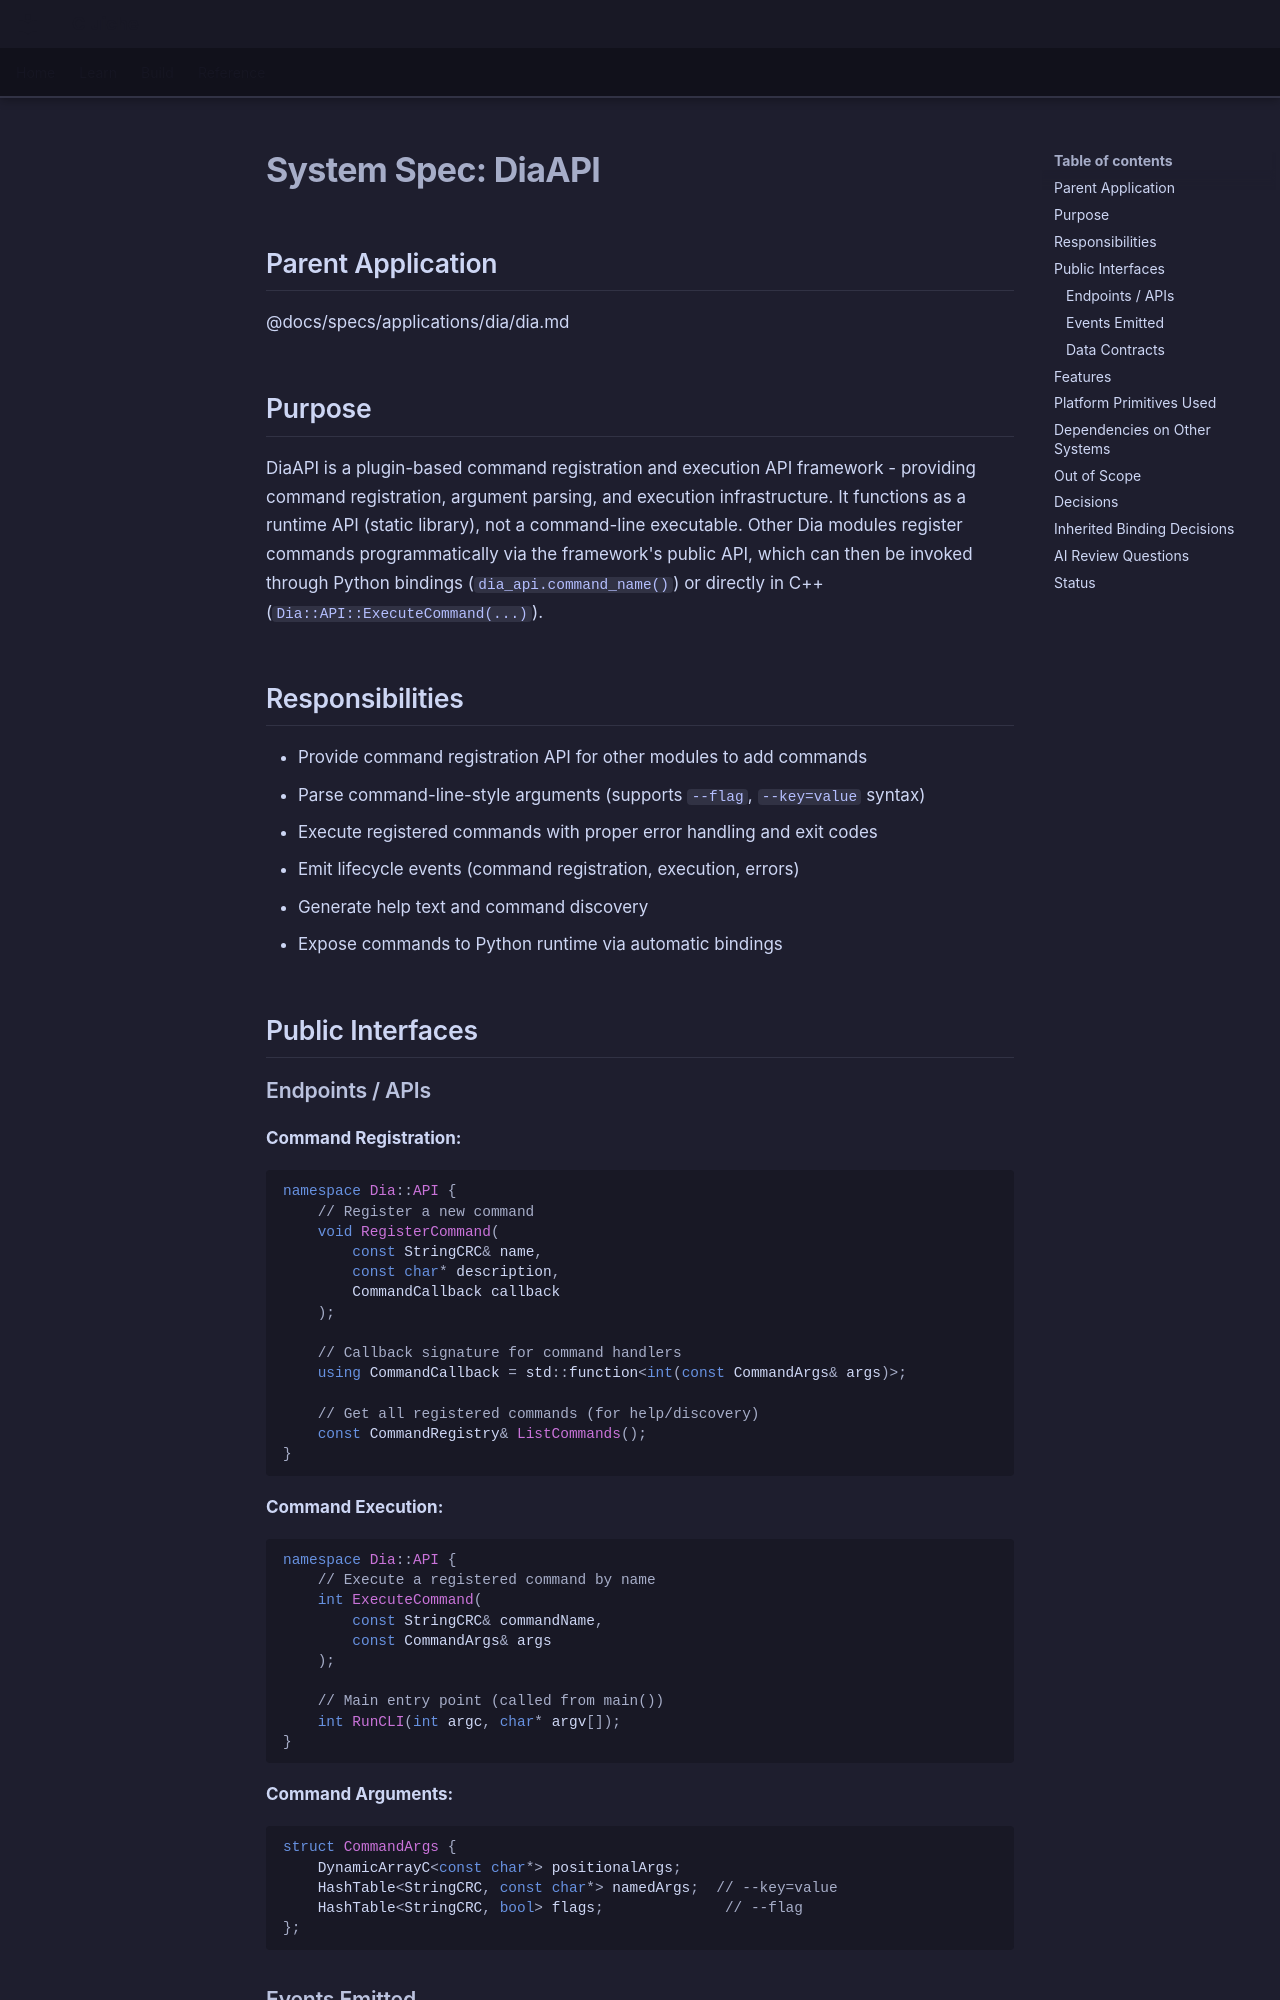

repository: LenihanConor/Cluiche · page: specs/applications/dia/systems/diaapi/diaapi/index.html · generator: mkdocs

# System Spec: DiaAPI

## Parent Application
@docs/specs/applications/dia/dia.md

## Purpose

DiaAPI is a plugin-based command registration and execution API framework - providing command registration, argument parsing, and execution infrastructure. It functions as a runtime API (static library), not a command-line executable. Other Dia modules register commands programmatically via the framework's public API, which can then be invoked through Python bindings (`dia_api.command_name()`) or directly in C++ (`Dia::API::ExecuteCommand(...)`).

## Responsibilities

- Provide command registration API for other modules to add commands
- Parse command-line-style arguments (supports `--flag`, `--key=value` syntax)
- Execute registered commands with proper error handling and exit codes
- Emit lifecycle events (command registration, execution, errors)
- Generate help text and command discovery
- Expose commands to Python runtime via automatic bindings

## Public Interfaces

### Endpoints / APIs

**Command Registration:**
```cpp
namespace Dia::API {
    // Register a new command
    void RegisterCommand(
        const StringCRC& name,
        const char* description,
        CommandCallback callback
    );
    
    // Callback signature for command handlers
    using CommandCallback = std::function<int(const CommandArgs& args)>;
    
    // Get all registered commands (for help/discovery)
    const CommandRegistry& ListCommands();
}
```

**Command Execution:**
```cpp
namespace Dia::API {
    // Execute a registered command by name
    int ExecuteCommand(
        const StringCRC& commandName,
        const CommandArgs& args
    );
    
    // Main entry point (called from main())
    int RunCLI(int argc, char* argv[]);
}
```

**Command Arguments:**
```cpp
struct CommandArgs {
    DynamicArrayC<const char*> positionalArgs;
    HashTable<StringCRC, const char*> namedArgs;  // --key=value
    HashTable<StringCRC, bool> flags;              // --flag
};
```

### Events Emitted

- `OnCommandRegistered(commandName, description)` - When a new command is added to the registry
- `OnCommandExecuting(commandName, args)` - Before command execution begins
- `OnCommandExecuted(commandName, exitCode, duration)` - After command completes
- `OnCommandError(commandName, errorMessage, exitCode)` - When command fails or throws
- `OnHelpRequested()` - When user requests help (--help or no args)
